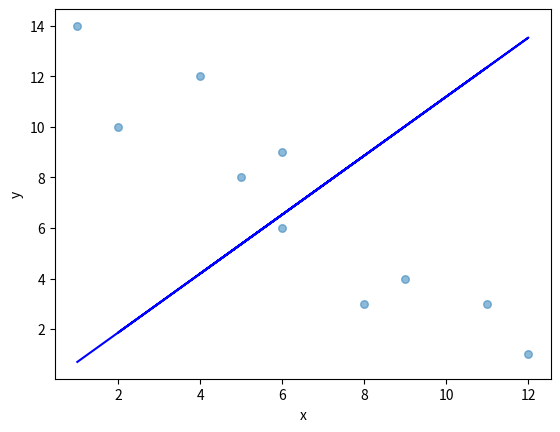

Reproduce this figure in Python.
import numpy as np
import matplotlib.pyplot as plt
 
def estimate_coef(x, y):
    # number of observations/points
    n = np.size(x)
    
    # mean of x and y vector
    m_x, m_y = np.mean(x), np.mean(y)

    # calculating cross-deviation and deviation about x-- (xi-m_x)(yi-m_y)
    SS_xy = np.sum(y*x - n*m_y*m_x)
    SS_xx = np.sum(x*x - n*m_x*m_x)
 
    # calculating regression coefficients
    b_1 = SS_xy / SS_xx
    b_0 = m_y - b_1*m_x
 
    return(b_0, b_1)
 
def plot_regression_line(x, y, b):
    # plotting the actual points as scatter plot
    plt.scatter(x, y, marker = "o", s = 30,alpha=0.5)
 
    # predicted response vector
    y_pred = b[0] + b[1]*x
    #print("pred y is :  ",y_pred)
 
    # plotting the regression line
    plt.plot(x, y_pred,color="blue")
 
    # putting labels
    plt.xlabel('x')
    plt.ylabel('y')
 
    # function to show plot
    plt.show()
 
def main():
    # observations
    x = np.array([8,2,11,6,5,4,12,9,6,1])
    y = np.array([3,10,3,6,8,12,1,4,9,14])
 
    # estimating coefficients
    b = estimate_coef(x, y)
    print("Estimated coefficients:\nb_0 = {}  \
          \nb_1 = {}".format(b[0], b[1]))
 
    # plotting regression line
    plot_regression_line(x, y, b)
 
if __name__ == "__main__":
    main()
